Run: headless pygame with SDL's dummy video driver; simulated clock (each Clock.tick advances the game by its frame time, no real sleeping); random seed 0; keys injected as events and as key.get_pressed() state; mouse plan: one left click at the window centre at the start of phase 2, then a move to the lower-right quarter at the start of phase 3.
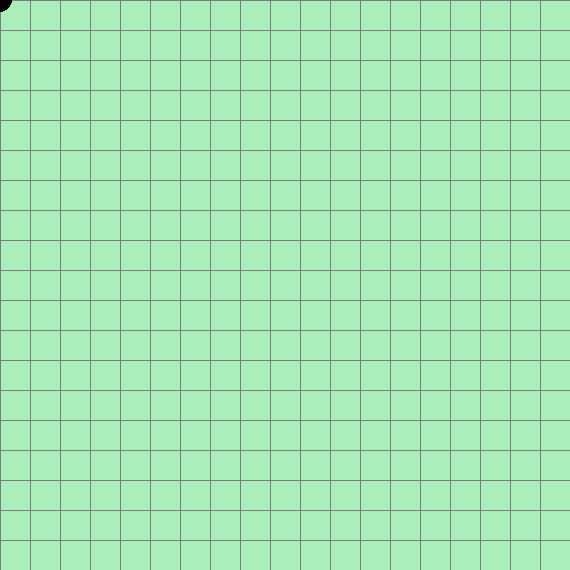
Frame 1 of 4 · flips 1–60 · no input
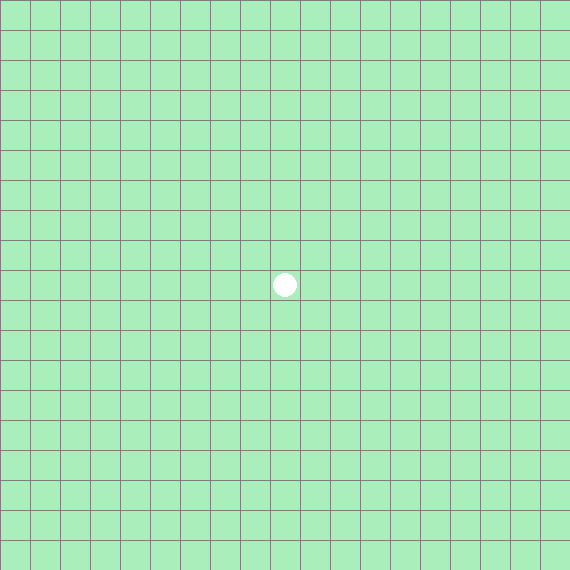
Frame 2 of 4 · flips 61–180 · clicked the window centre · tapped SPACE, RETURN · held RIGHT (→), D
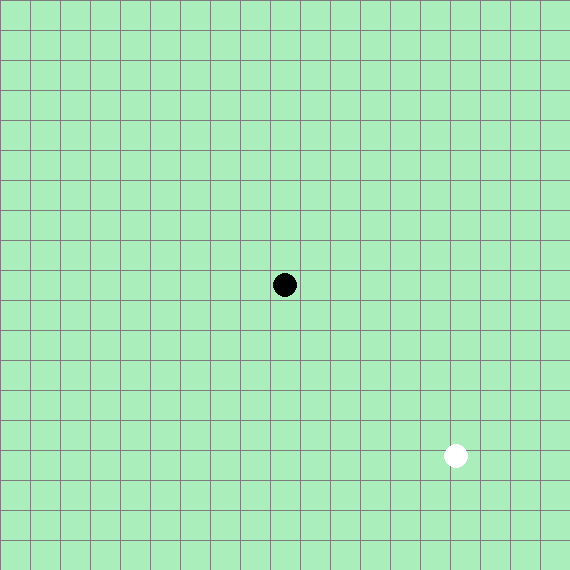
Frame 3 of 4 · flips 181–300 · moved the mouse to the lower-right quarter · held DOWN (↓), S
Frame 4 of 4 · flips 301–420 · held LEFT (←), A, UP (↑), W · screen unchanged from frame 3, image omitted

The pygame program that drew these frames:

import pygame as pg

GRID_NUM = 19 # max numbers of chesses
GRID_LENGTH = 30 # pixel size of a grid for a chess
CHESS_RADIUS = 12 # pixel size of radius

pg.init()
screen = pg.display.set_mode((GRID_NUM * GRID_LENGTH, GRID_NUM * GRID_LENGTH))

'''draw a background'''
game_surface = pg.Surface(screen.get_size())
game_surface.fill((170, 238, 187))

'''draw lines to form grids'''
for grid_x_idx in range(GRID_NUM):
    pg.draw.line(
        game_surface, 
        color = (125,125,125), 
        start_pos = (grid_x_idx * GRID_LENGTH, 0),
        end_pos = (grid_x_idx * GRID_LENGTH, game_surface.get_size()[1])
    )
for grid_x_idx in range(GRID_NUM):
    pg.draw.line(
        game_surface, 
        color = (125,125,125), 
        start_pos = (0, grid_x_idx * GRID_LENGTH),
        end_pos = (game_surface.get_size()[0], grid_x_idx * GRID_LENGTH)
    )

'''draw background to the screen'''
screen.blit(game_surface,(0,0))

'''create chess Surface'''
chess_grids = []

def draw_chess(mouse_pos, chess_color):     
    '''draw a chess based on player's mouse position'''
    sqaure_x_idx = mouse_pos[0] // GRID_LENGTH
    sqaure_y_idx = mouse_pos[1] // GRID_LENGTH
    if [sqaure_x_idx, sqaure_y_idx] in chess_grids:
        return chess_color
    chess_grids.append([sqaure_x_idx, sqaure_y_idx])
    chess_center_x =  GRID_LENGTH * sqaure_x_idx + GRID_LENGTH / 2
    chess_center_y =  GRID_LENGTH * sqaure_y_idx + GRID_LENGTH / 2
    pg.draw.circle(game_surface, chess_color, (chess_center_x,chess_center_y), CHESS_RADIUS)
    return [255-x for x in chess_color]
    
def main():
    chess_color = [0,0,0]
    while 1:
        draw = False
        # main loop
        for event in pg.event.get():
            # event handling
            if event.type == pg.QUIT:
                # player quit game
                return

            if event.type == pg.MOUSEBUTTONDOWN:
                # player lay a chess
                chess_color = draw_chess(pg.mouse.get_pos(), chess_color)
                draw = True

        '''update screen'''
        screen.blit(game_surface,(0,0)) # display game
        if not draw:
            # lay a chess on mouse postion if player didn't lay a chess
            pg.draw.circle(screen, chess_color, pg.mouse.get_pos(), CHESS_RADIUS)
        pg.display.flip()

    # pg.quit()
    

if __name__ == '__main__':
    main()
